The GitHub repository ihanwen99/Appearance-analysis-of-the-paper contains a labelled image folder "input" with 2 categories: arxiv, conference. Examples follow, each with its label.

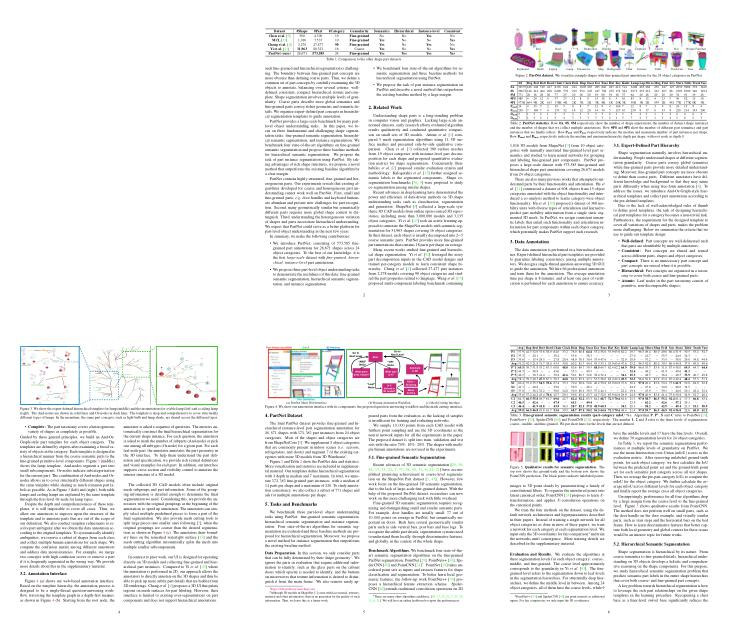
Label: arxiv

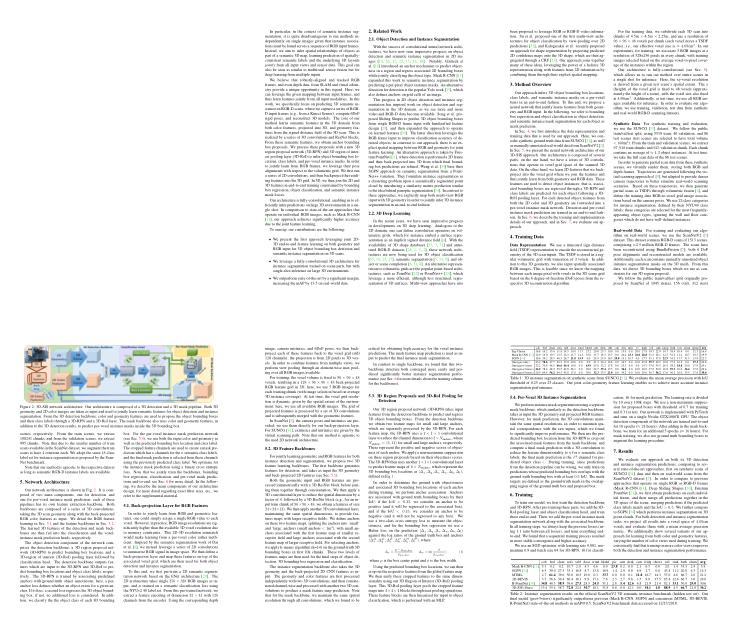
Label: conference

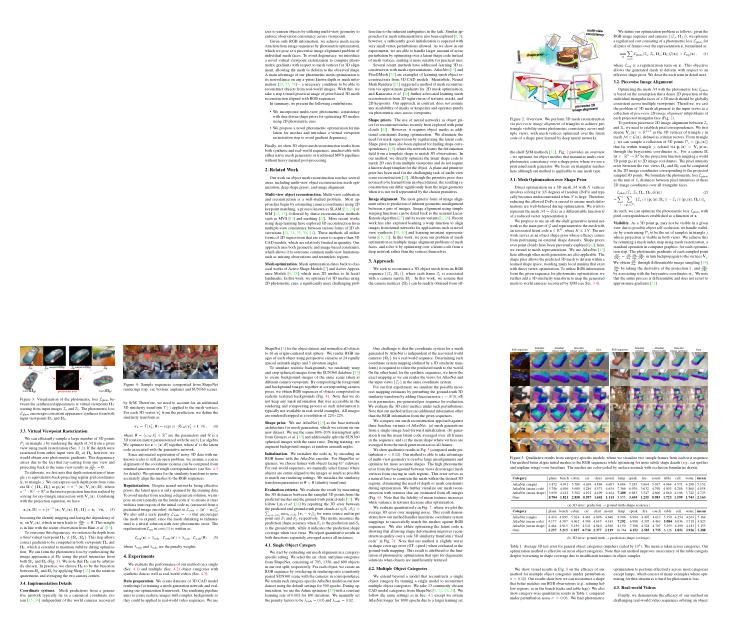
Label: arxiv

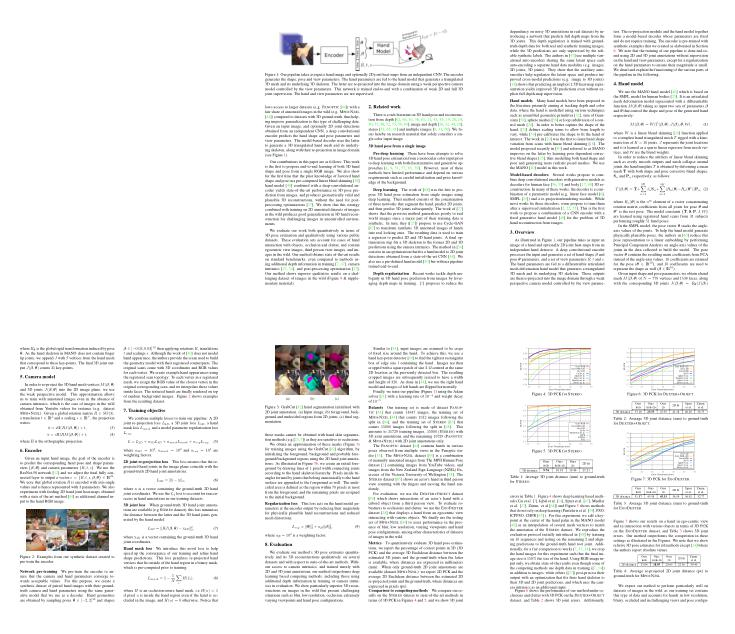
Label: conference

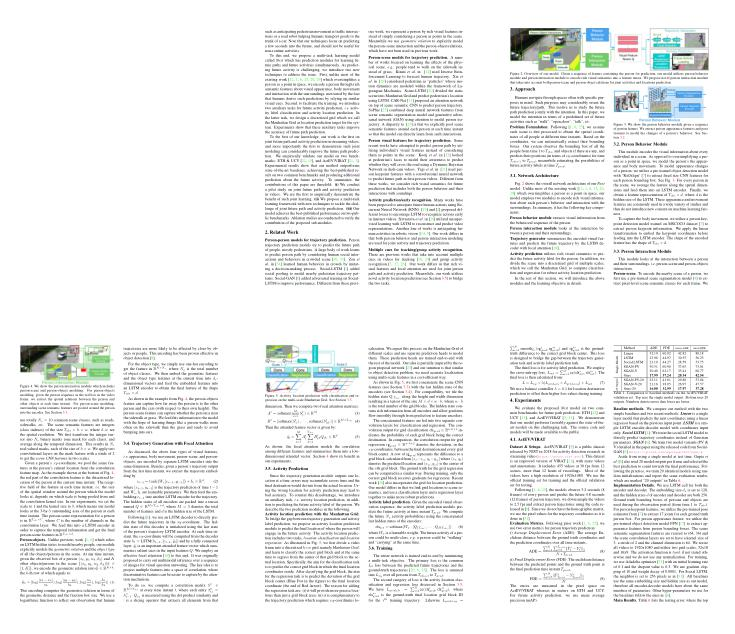
Label: arxiv

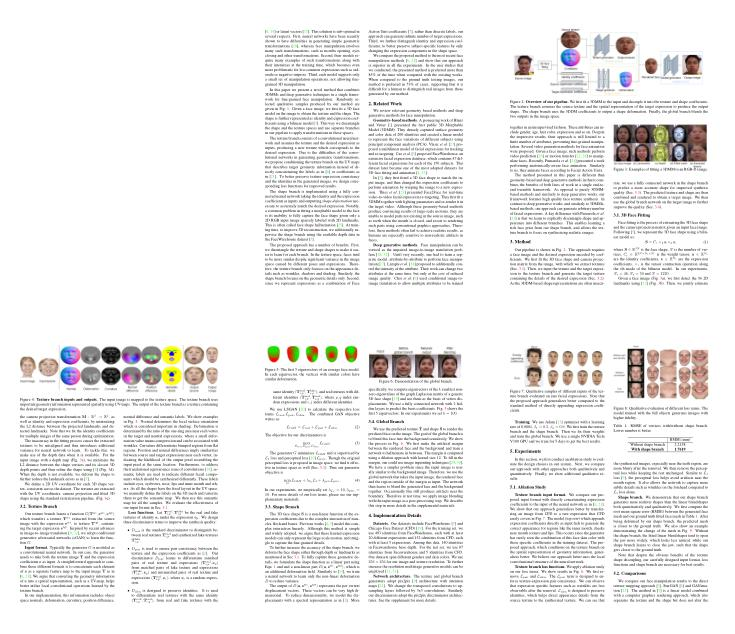
Label: conference
